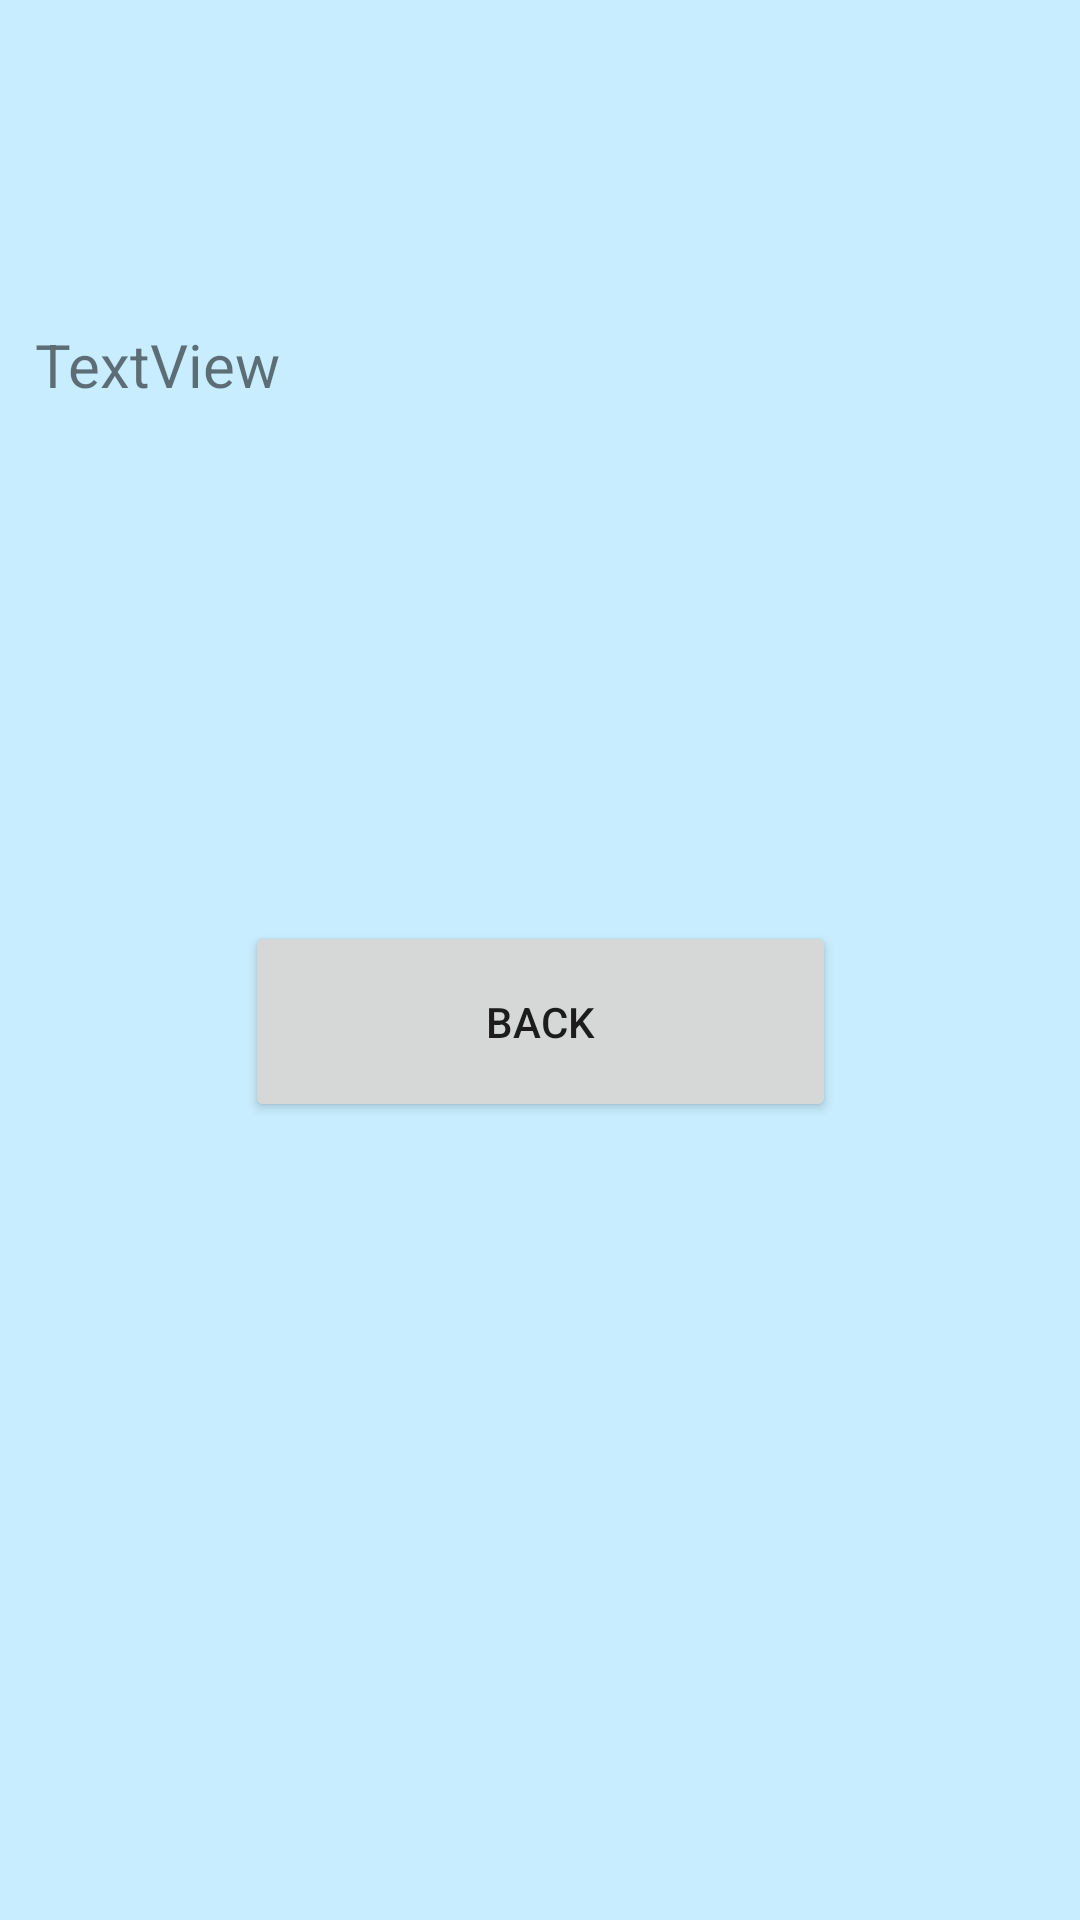

Reconstruct the res/layout file that produces this screen, plus the resources it refers to.
<!-- AndroidManifest.xml: application theme Theme.Baitap_Tuan3 -->
<!-- res/layout/activity_main3.xml -->
<?xml version="1.0" encoding="utf-8"?>
<androidx.constraintlayout.widget.ConstraintLayout xmlns:android="http://schemas.android.com/apk/res/android"
    xmlns:app="http://schemas.android.com/apk/res-auto"
    xmlns:tools="http://schemas.android.com/tools"
    android:layout_width="match_parent"
    android:layout_height="match_parent"
    android:background=" #C8EDFE"
    tools:context=".MainActivity3">

    <ImageView
        android:id="@+id/imageView3"
        android:layout_width="wrap_content"
        android:layout_height="wrap_content"
        android:layout_marginTop="76dp"
        app:layout_constraintEnd_toEndOf="parent"
        app:layout_constraintHorizontal_bias="0.492"
        app:layout_constraintStart_toStartOf="parent"
        app:layout_constraintTop_toTopOf="parent"
        app:srcCompat="@drawable/remove_bg" />

    <TextView
        android:id="@+id/textView2"
        android:layout_width="336dp"
        android:layout_height="175dp"
        android:layout_marginTop="32dp"
        android:text="TextView"
        android:textSize="20sp"
        app:layout_constraintEnd_toEndOf="parent"
        app:layout_constraintHorizontal_bias="0.493"
        app:layout_constraintStart_toStartOf="parent"
        app:layout_constraintTop_toBottomOf="@+id/imageView3" />

    <Button
        android:id="@+id/button2"
        android:layout_width="197dp"
        android:layout_height="67dp"
        android:layout_marginTop="24dp"
        android:text="BACK"
        app:layout_constraintEnd_toEndOf="parent"
        app:layout_constraintStart_toStartOf="parent"
        app:layout_constraintTop_toBottomOf="@+id/textView2" />
</androidx.constraintlayout.widget.ConstraintLayout>
<!-- resources referenced by this layout -->
<resources>
  <style name="Theme.Baitap_Tuan3" parent="Theme.MaterialComponents.DayNight.DarkActionBar">
          
          <item name="colorPrimary">@color/purple_500</item>
          <item name="colorPrimaryVariant">@color/purple_700</item>
          <item name="colorOnPrimary">@color/white</item>
          
          <item name="colorSecondary">@color/teal_200</item>
          <item name="colorSecondaryVariant">@color/teal_700</item>
          <item name="colorOnSecondary">@color/black</item>
          
          <item name="android:statusBarColor" tools:targetApi="l">?attr/colorPrimaryVariant</item>
          
      </style>
  <!-- not gathered from this repository: default colours our renderer supplied (Android Studio template values) -->
  <color name="purple_500">#FF6200EE</color>
  <color name="purple_700">#FF3700B3</color>
  <color name="teal_200">#FF03DAC5</color>
  <color name="teal_700">#FF018786</color>
  <color name="black">#FF000000</color>
  <color name="white">#FFFFFFFF</color>
</resources>
